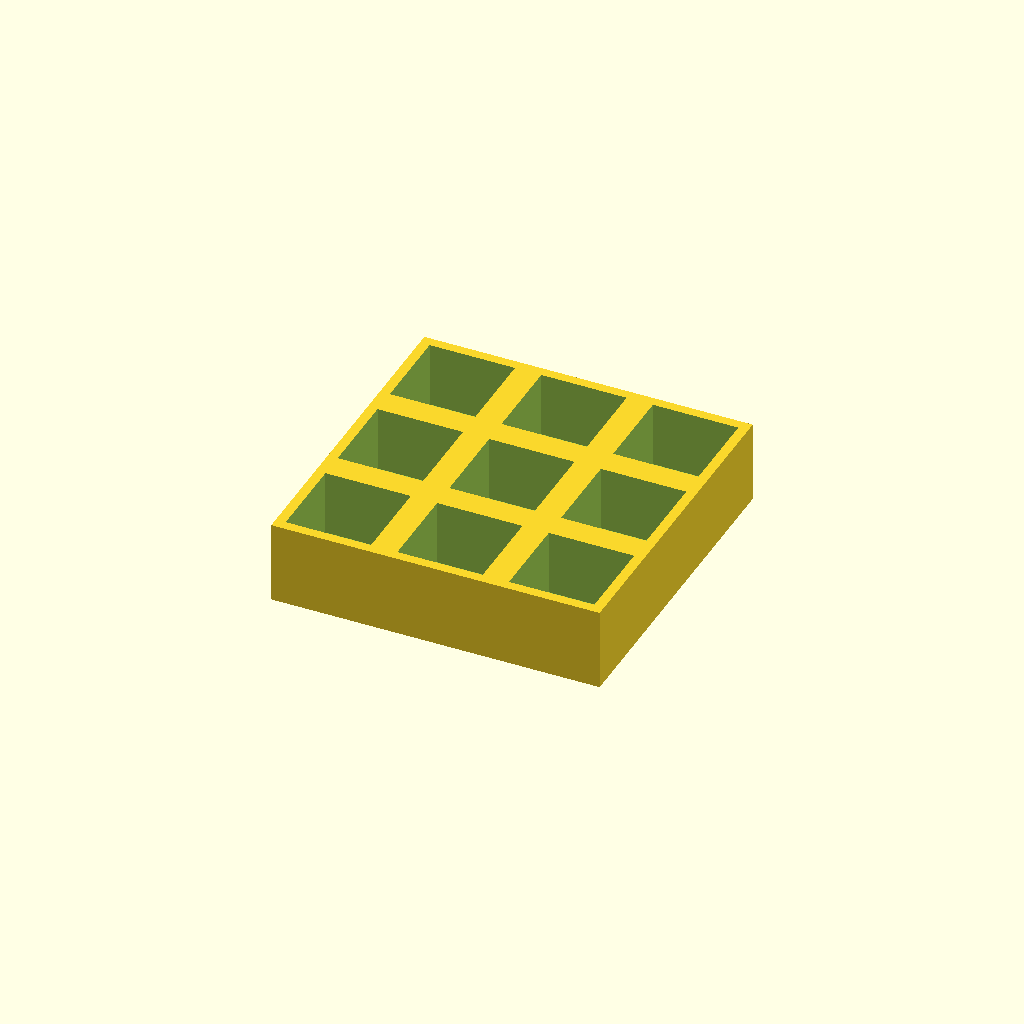
Cell 1: the model at its default parameters.
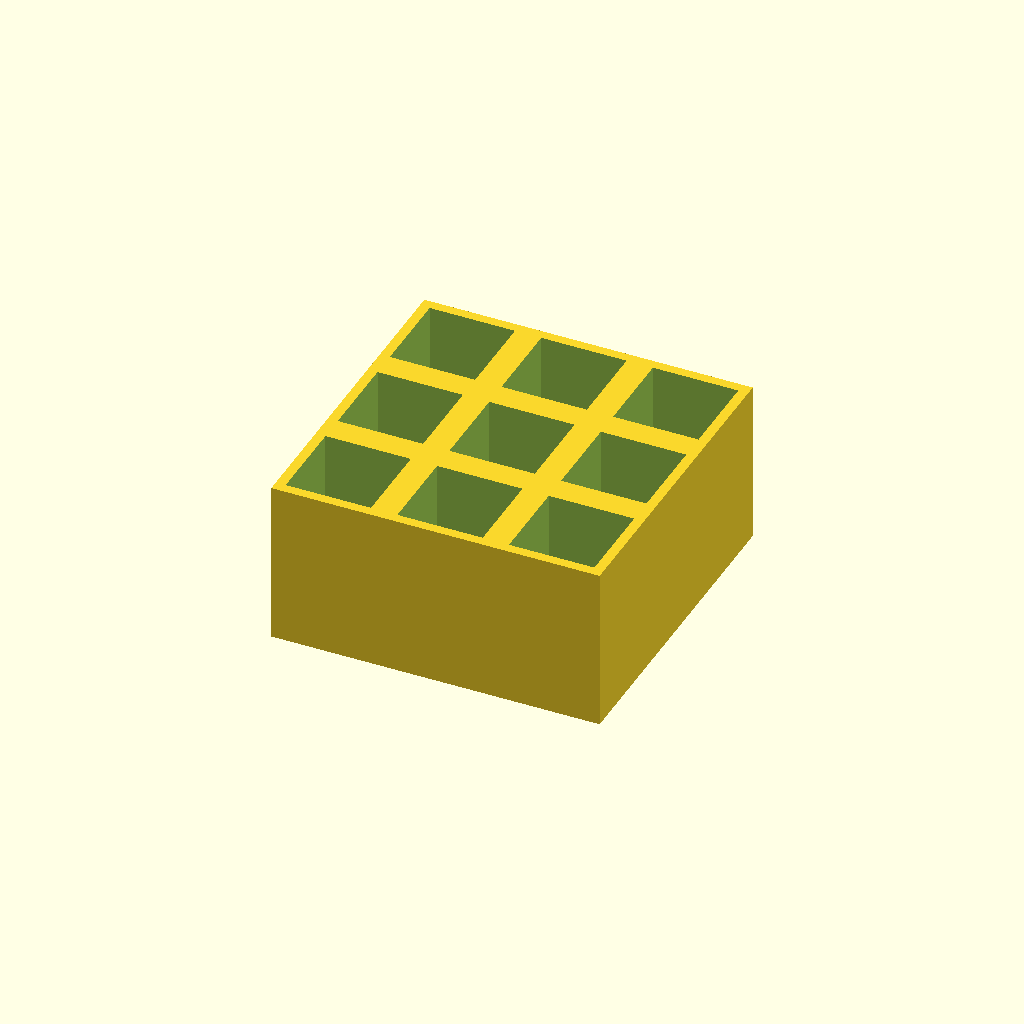
Cell 2 — thickness set to 50, the other parameters unchanged.
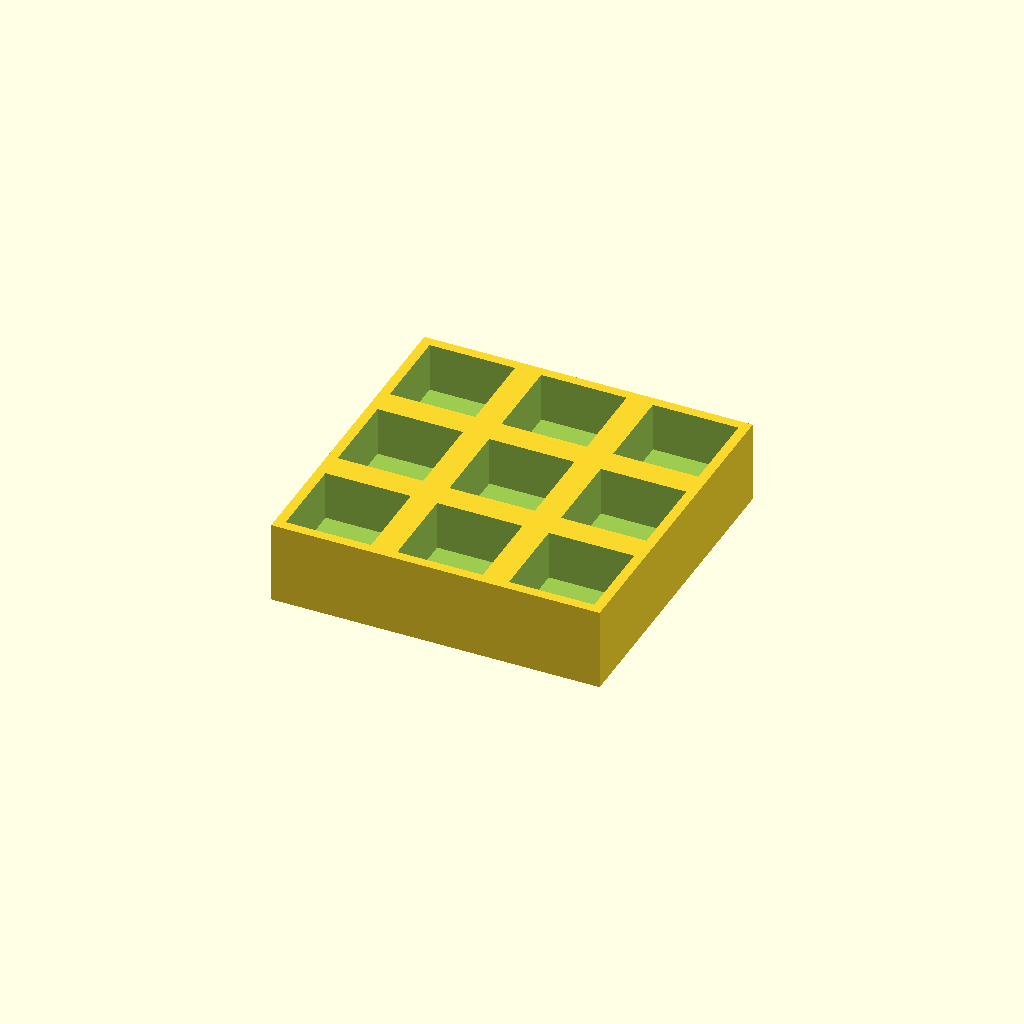
Cell 3 — floor_t set to 10, the other parameters unchanged.
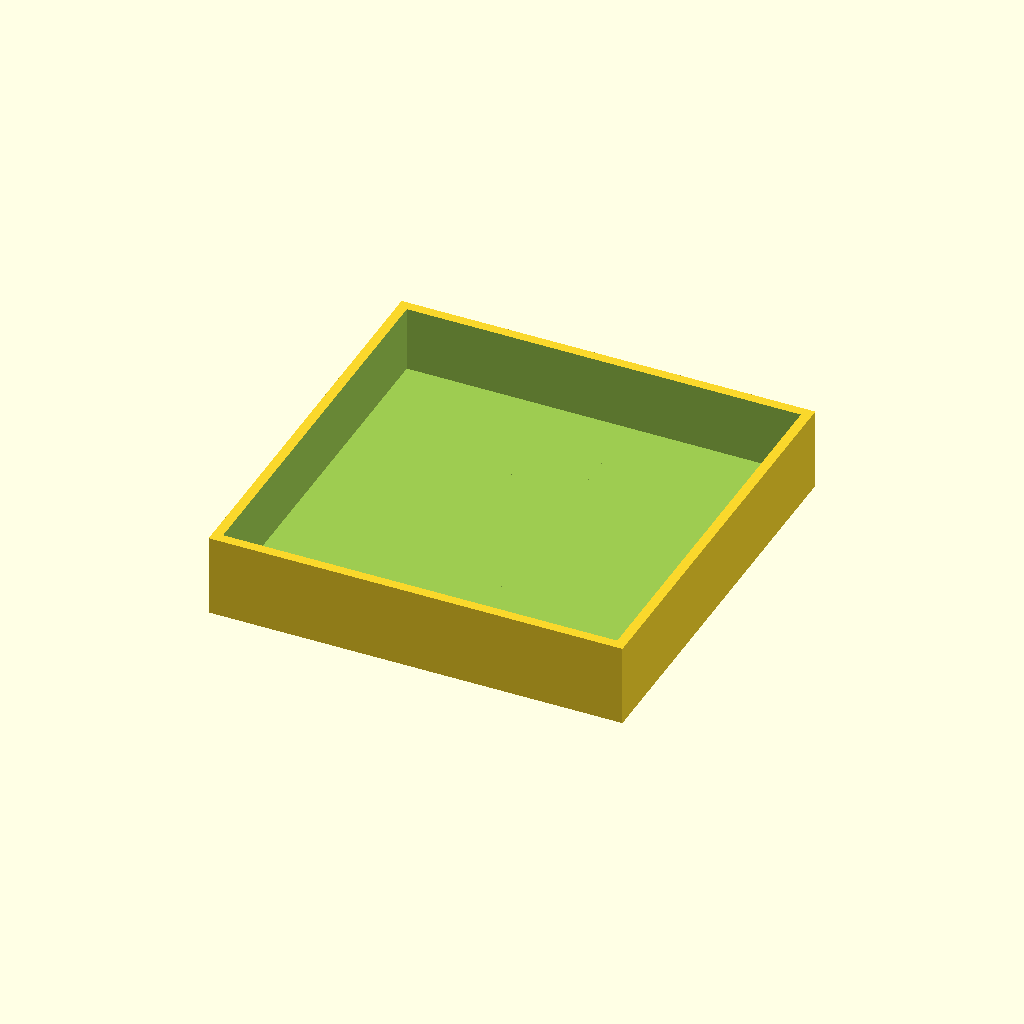
Cell 4: pocket = 52 (everything else at default).
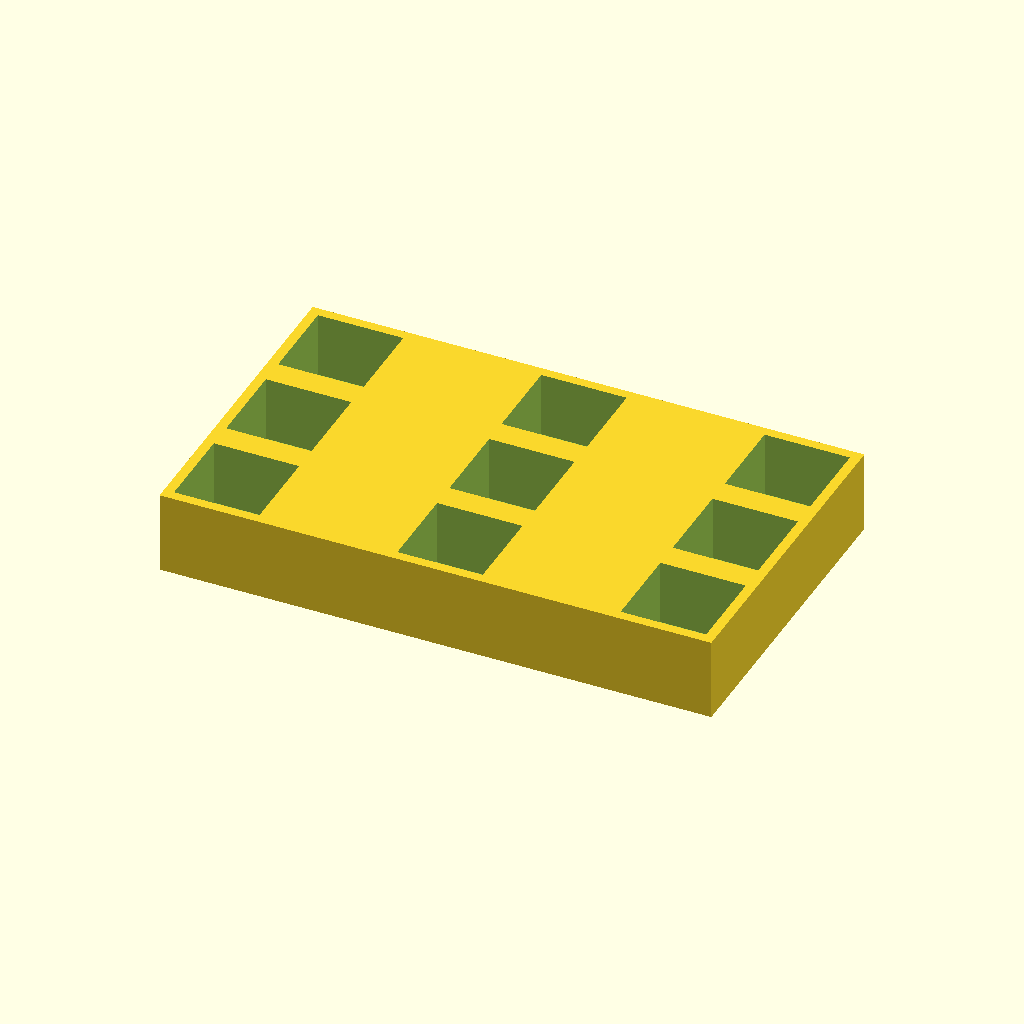
Cell 5 — pitch_x set to 68, the other parameters unchanged.
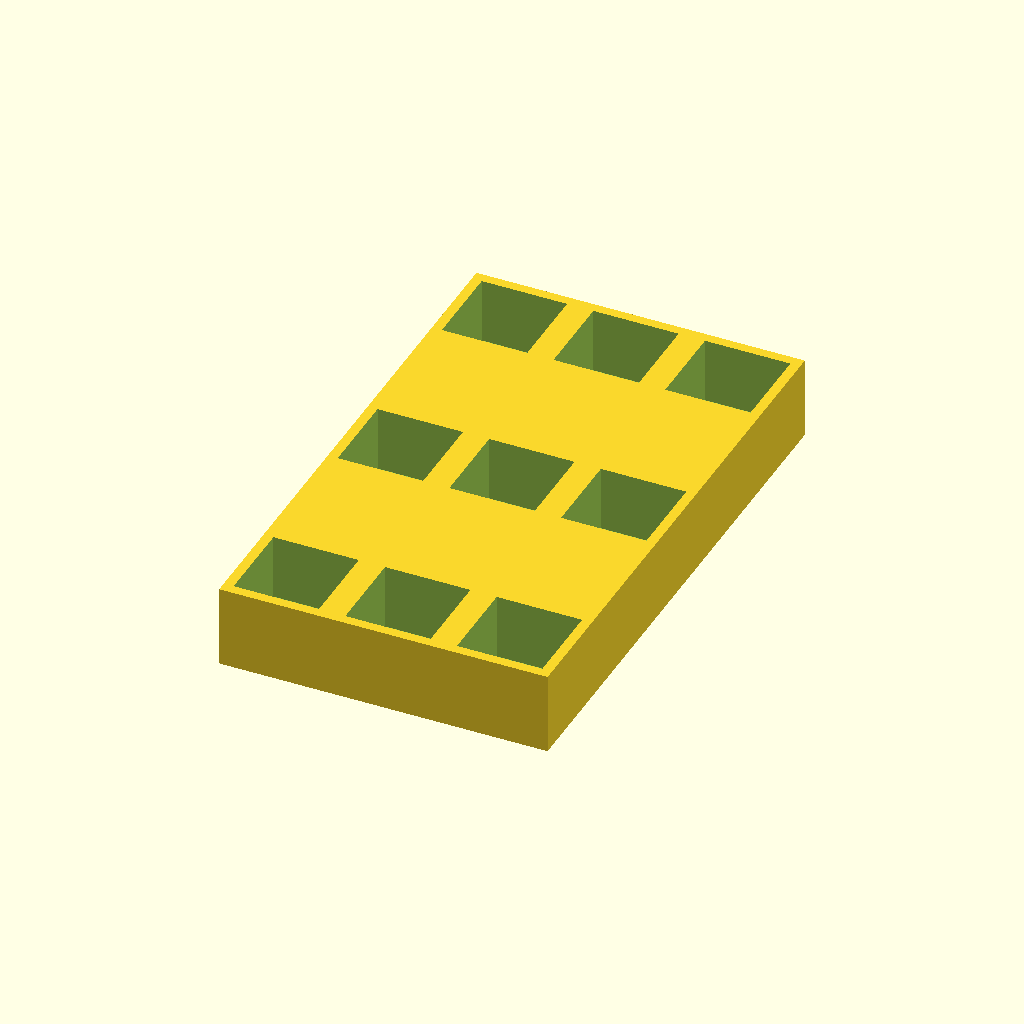
Cell 6: pitch_y = 68 (everything else at default).
All cells are drawn from one camera (rotation 55°, 0°, 25°, orthographic, colour scheme Cornfield), so only the parameter changes between them.
OpenSCAD source file optional_data/data/place1/pocketplates/part_0169.scad:
$fn = 32;

// ----------------------------------------------------------------------
// Pocket plate 100 x 100 x 25
// 3 x 3 pockets 26 mm square, 20 mm deep
// ----------------------------------------------------------------------

// --- parameters (mm) ---
thickness = 25;  // plate thickness
floor_t = 5;     // material left under each pocket
pocket = 26;     // pocket side length
pitch_x = 34;    // pocket pitch along X
pitch_y = 34;    // pocket pitch along Y
cols = 3;        // pockets per row
rows = 3;        // rows of pockets

// --- derived feature positions (mm) ---
depth = thickness - floor_t;        // = 20   pocket depth, down to the floor
span_x = (cols - 1) * pitch_x;      // = 68   distance between outer pockets
span_y = (rows - 1) * pitch_y;      // = 68   distance between outer pocket rows
origin_x = -span_x / 2;             // = -34   X of the first pocket
origin_y = -span_y / 2;             // = -34   Y of the first pocket
plate = [span_x + pocket + 6, span_y + pocket + 6, thickness];  // = [100, 100, 25]   overall size: pockets plus 3 mm of wall on each side
feature_centers = [
  [origin_x + 0 * pitch_x, origin_y + 0 * pitch_y],
  [origin_x + 1 * pitch_x, origin_y + 0 * pitch_y],
  [origin_x + 2 * pitch_x, origin_y + 0 * pitch_y],
  [origin_x + 0 * pitch_x, origin_y + 1 * pitch_y],
  [origin_x + 1 * pitch_x, origin_y + 1 * pitch_y],
  [origin_x + 2 * pitch_x, origin_y + 1 * pitch_y],
  [origin_x + 0 * pitch_x, origin_y + 2 * pitch_y],
  [origin_x + 1 * pitch_x, origin_y + 2 * pitch_y],
  [origin_x + 2 * pitch_x, origin_y + 2 * pitch_y]
];   // pocket centres, used verbatim by the cutter loop

// plate outline, then one pocket per centre in feature_centers
difference() {
  cube(plate, center = true);
  for (centre = feature_centers)
    translate([centre[0] - pocket / 2, centre[1] - pocket / 2, plate[2] / 2 - depth])
      cube([pocket, pocket, depth + 1]);  // centred on the declared pocket centre
}
Parameter table extracted from the source (name, type, default, range or options):
thickness: number, default 25
floor_t: number, default 5
pocket: number, default 26
pitch_x: number, default 34
pitch_y: number, default 34
cols: number, default 3
rows: number, default 3
